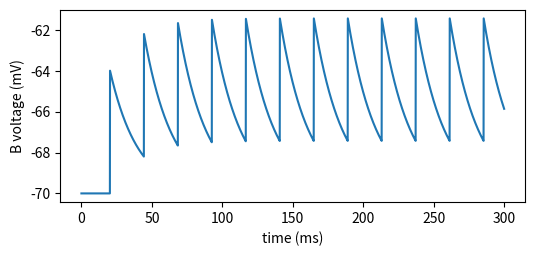

Here is the Python script that generated this plot: (Note: this script raises an exception after producing the figure.)
import numpy as np
import matplotlib.pyplot as plt

def simulate(w, I_A=2.5, T=300.0, dt=0.1):
    tau, R = 20.0, 10.0
    v_rest, v_th, v_reset = -70.0, -54.0, -75.0
    vA = vB = v_rest
    spikes_A, spikes_B, trace_B = [], [], []
    for k in range(int(T / dt)):
        t = k * dt
        vA += dt / tau * (-(vA - v_rest) + R * I_A)
        vB += dt / tau * (-(vB - v_rest))
        if vA >= v_th:
            spikes_A.append(t); vA = v_reset
            vB += w                      # the synapse: a jump in B's voltage
        if vB >= v_th:
            spikes_B.append(t); vB = v_reset
        trace_B.append(vB)
    return spikes_A, spikes_B, np.array(trace_B)

sA, sB, trace = simulate(w=6.0)
print(f"A fired {len(sA)} times, B fired {len(sB)} times")
plt.figure(figsize=(6, 2.5))
plt.plot(np.arange(len(trace)) * 0.1, trace)
plt.xlabel("time (ms)"); plt.ylabel("B voltage (mV)")
plt.show()

weights = list(range(0, 21))
counts = ...
w_min = ...
print(list(zip(weights, counts)))
print("smallest weight:", w_min)

def test_counts():
    "counts has one value per weight"
    assert len(counts) == len(weights)

def test_threshold_weight():
    "w_min is the smallest weight that makes B fire"
    first = next(w for w, c in zip(weights, counts) if c > 0)
    assert abs(w_min - first) < 1e-9, f"Look for the first weight with a nonzero count (it should be {first})."

test_counts()
test_threshold_weight()
print("All checks passed")
